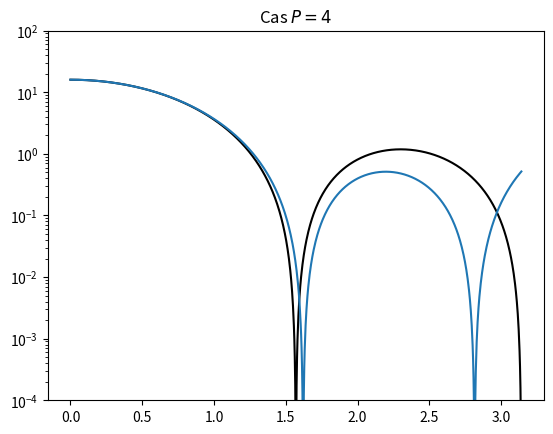

Python code for this plot: (Note: this script raises an exception after producing the figure.)
# -*- coding: utf-8 -*-
# [redacted]

# Optimisation de réseau d'antennes: ambiguïtés et SNR critique
# Premier problème préliminaire: détermination du réseau optimal

from numpy import sqrt, pi, cos, linspace, amax, amin, zeros, where, squeeze
import matplotlib.pyplot as plt

Npoints, N = 1000, 100
Ndeltas = 2 * N
w = linspace(0, pi, Npoints, endpoint=True)
d = linspace(-0.15, 0.15, Ndeltas, endpoint=True)


# Cas P = 4 ############################################################################################################

print('\nCas P=4\n')

ap1_u, ap2_u = 1/4, 3/4
ap1 = ap1_u
ap2 = sqrt(5/8 - ap1 ** 2)
g4 = lambda w: 4 * (cos(2 * ap1 * w) + cos(2 * ap2 * w)) ** 2
g4_u = lambda w: 4 * (cos(2 * ap1_u * w) + cos(2 * ap2_u * w)) ** 2

# Détermination du cas optimisé:

A4 = zeros((Ndeltas))  # Matrice de stockage des maxima de lobes secondaires. Ndeltas valeurs de delta

i = 0
for delta in d:
    ap1 = ap1_u + delta
    ap2 = sqrt(5/8 - ap1 ** 2)
    u = g4(w)
    u[w < 2 * pi/4] = 0  # Annule les valeurs du lobe principal. Critère approximatif à vérifier sur les courbes
    A4[i] = amax(u)
    i += 1

# Détermination du maximum dans le cas uniforme

u = g4_u(w)
u[w < 2 * pi/4] = 0
A4u = amax(u)

# Détermination du delta optimal, calcul des api optimisés en fonction de la position dans A4 du min des amplitudes

conversion_indice_delta = lambda a: 0.3 * a / (Ndeltas - 1) - 0.15

delta_o = conversion_indice_delta(squeeze(where(A4 == amin(A4))))

ap1 = ap1_u + delta_o
ap2 = sqrt(5/8 - ap1 ** 2)

print('ap1 = ', ap1, '\nap2 = ', ap2)

# Résultat

print('\nRéseau uniforme:\nA_0 = ',(4 ** 2),'\nA_1 = ',amin(A4u),'\nA_0 / A_1 = ', (4 ** 2)/amin(A4u))
print('\nRéseau optimisé:\nA_0 = ',(4 ** 2),'\nA_1 = ',amin(A4),'\nA_0 / A_1 = ', (4 ** 2)/amin(A4))

# Tracé de g4(omega) en log sur y

figP4 = plt.figure()

# Tracé pour le cas uniforme

plt.semilogy(w, g4_u(w), color='black', label='Cas uniforme: $\delta = 0$')

# Tracé pour le cas optimisé

plt.semilogy(w, g4(w), label='Cas optimisé: $\delta = {:.3f}$'.format(delta_o))

plt.ylim((1e-4, 1e2))
plt.title('Cas $P=4$')
plt.hold(True)
plt.grid(True)
plt.legend(loc='upper right', fontsize='small')


# Cas P = 5 ############################################################################################################

print('\nCas P=5\n')

ap1_u, ap2_u = 1/2, 1
ap1 = ap1_u
ap2 = sqrt(5/4 - ap1 ** 2)
g5 = lambda w: (1 + 2 * cos(2 * ap1 * w) + 2 * cos(2 * ap2 * w)) ** 2
g5_u = lambda w: (1 + 2 * cos(2 * ap1_u * w) + 2 * cos(2 * ap2_u * w)) ** 2

# Détermination du cas optimisé:

A5 = zeros((Ndeltas))  # Matrice de stockage des maxima de lobes secondaires. Ndeltas valeurs de delta

i = 0
for delta in d:
    ap1 = ap1_u + delta
    ap2 = sqrt(5/4 - ap1 ** 2)
    u = g5(w)
    u[w < 2 * pi/5] = 0  # Annule les valeurs du lobe principal. Critère approximatif à vérifier sur les courbes
    A5[i] = amax(u)
    i += 1

# Détermination du maximum dans le cas uniforme

u = g5_u(w)
u[w < 2 * pi/5] = 0
A5u = amax(u)

# Détermination du delta optimal, calcul des api optimisés en fonction de la position dans A5 du min des amplitudes

delta_o = conversion_indice_delta(squeeze(where(A5 == amin(A5))))

ap1 = ap1_u + delta_o
ap2 = sqrt(5/4 - ap1 ** 2)

print('ap1 = ', ap1, '\nap2 = ', ap2)

# Résultat

print('\nRéseau uniforme:\nA_0 = ',(5 ** 2),'\nA_1 = ',amin(A5u),'\nA_0 / A_1 = ', (5 ** 2)/amin(A5u))
print('\nRéseau optimisé:\nA_0 = ',(5 ** 2),'\nA_1 = ',amin(A5),'\nA_0 / A_1 = ', (5 ** 2)/amin(A5))

# Tracé de g5(omega) en log sur y

figP5 = plt.figure()

# Tracé pour le cas uniforme: ap1 = 1/2; ap2 = 1

plt.semilogy(w, g5_u(w), color='black', label='Cas uniforme: $\delta = 0$')

# Tracé pour le cas optimisé: ap1 = ap1_u + delta_o, ap2 = sqrt(5 / 4 - ap1 ** 2)

plt.semilogy(w, g5(w), label='Cas optimisé: $\delta = {:.3f}$'.format(delta_o))

plt.ylim((1e-4, 1e2))
plt.title('Cas $P=5$')
plt.hold(True)
plt.grid(True)
plt.legend(loc='upper right', fontsize='small')


# Cas P = 6 ############################################################################################################

print('\nCas P=6\n')

ap1_u, ap2_u, ap3_u = 1/4, 3/4, 5/4
ap1 = ap1_u
ap2 = ap2_u
ap3 = sqrt(35/16 - ap1 ** 2 - ap2 ** 2)
g6 = lambda w: 4 * (cos(2 * ap1 * w) + cos(2 * ap2 * w) + cos(2 * ap3 * w)) ** 2
g6_u = lambda w: 4 * (cos(2 * ap1_u * w) + cos(2 * ap2_u * w) + cos(2 * ap3_u * w)) ** 2

# Détermination du cas optimisé:

A6 = zeros((Ndeltas,Ndeltas))  # Matrice de stockage des maxima de lobes secondaires. Ndeltas valeurs de chaque delta i
# Ligne i : même valeur de delta1
# Colonne j: même valeur de delta2

i,j = 0,0
for delta1 in d:
    for delta2 in d:
        ap1 = ap1_u + delta1
        ap2 = ap2_u + delta2
        ap3 = sqrt(35/16 - ap1 ** 2 - ap2 ** 2)
        u = g6(w)
        u[w < 2 * pi/6] = 0  # Annule les valeurs du lobe principal. Critère approximatif
        A6[i,j] = amax(u)
        j += 1
    i += 1
    j = 0

# Détermination du maximum dans le cas uniforme

u = g6_u(w)
u[w < 2 * pi/6] = 0
A6u = amax(u)

# Détermination du delta optimal, calcul des api optimisés en fonction de la position dans A6 du min des amplitudes

delta1_o = conversion_indice_delta(squeeze(where(A6 == amin(A6)))[0])
delta2_o = conversion_indice_delta(squeeze(where(A6 == amin(A6)))[1])

ap1 = ap1_u + delta1_o
ap2 = ap2_u + delta2_o
ap3 = sqrt(35/16 - ap1 ** 2 - ap2 ** 2)

print('ap1 = ', ap1, '\nap2 = ', ap2, '\nap3 = ', ap3)

# Résultat

print('\nRéseau uniforme:\nA_0 = ',(6 ** 2),'\nA_1 = ',amin(A6u),'\nA_0 / A_1 = ', (6 ** 2)/amin(A6u))
print('\nRéseau optimisé:\nA_0 = ',(6 ** 2),'\nA_1 = ',amin(A6),'\nA_0 / A_1 = ', (6 ** 2)/amin(A6))

# Tracé de g6(omega) en log sur y

figP6 = plt.figure()

# Tracé pour le cas uniforme

plt.semilogy(w, g6_u(w), color='black', label='Cas uniforme: $\delta = 0$')

# Tracé pour le cas optimisé

plt.semilogy(w, g6(w), label='Cas optimisé: $\delta_1 = {:.3f}, \delta_2 = {:.3f}$'.format(delta1_o,delta2_o))

plt.ylim((1e-4, 1e2))
plt.title('Cas $P=6$')
plt.hold(True)
plt.grid(True)
plt.legend(loc='upper right', fontsize='small')


# Cas P = 7 ############################################################################################################

print('\nCas P=7\n')

ap1_u, ap2_u, ap3_u = 1/2, 1, 3/2
ap1 = ap1_u
ap2 = ap2_u
ap3 = sqrt(7/2 - ap1 ** 2 - ap2 ** 2)
g7 = lambda w: (1 + 2 * cos(2 * ap1 * w) + 2 * cos(2 * ap2 * w) + 2 * cos(2 * ap3 * w)) ** 2
g7_u = lambda w: (1 + 2 * cos(2 * ap1_u * w) + 2 * cos(2 * ap2_u * w) + 2 * cos(2 * ap3_u * w)) ** 2

# Détermination du cas optimisé:

A7 = zeros((Ndeltas,Ndeltas))  # Matrice de stockage des maxima de lobes secondaires. Ndeltas valeurs de chaque delta i
# Ligne i : même valeur de delta1
# Colonne j: même valeur de delta2

i,j = 0,0
for delta1 in d:
    for delta2 in d:
        ap1 = ap1_u + delta1
        ap2 = ap2_u + delta2
        ap3 = sqrt(7/2 - ap1 ** 2 - ap2 ** 2)
        u = g7(w)
        u[w < 2 * pi/7] = 0  # Annule les valeurs du lobe principal. Critère approximatif
        A7[i,j] = amax(u)
        j += 1
    i += 1
    j = 0

# Détermination du maximum dans le cas uniforme

u = g7_u(w)
u[w < 2 * pi/7] = 0
A7u = amax(u)

# Détermination du delta optimal, calcul des api optimisés en fonction de la position dans A7 du min des amplitudes

delta1_o = conversion_indice_delta(squeeze(where(A7 == amin(A7)))[0])
delta2_o = conversion_indice_delta(squeeze(where(A7 == amin(A7)))[1])

ap1 = ap1_u + delta1_o
ap2 = ap2_u + delta2_o
ap3 = sqrt(7/2 - ap1 ** 2 - ap2 ** 2)

print('ap1 = ', ap1, '\nap2 = ', ap2, '\nap3 = ', ap3)

# Résultat

print('\nRéseau uniforme:\nA_0 = ',(7 ** 2),'\nA_1 = ',amin(A7u),'\nA_0 / A_1 = ', (7 ** 2)/amin(A7u))
print('\nRéseau optimisé:\nA_0 = ',(7 ** 2),'\nA_1 = ',amin(A7),'\nA_0 / A_1 = ', (7 ** 2)/amin(A7))

# Tracé de g7(omega) en log sur y

figP7 = plt.figure()

# Tracé pour cas uniforme

plt.semilogy(w, g7_u(w), color='black', label='Cas uniforme: $\delta = 0$')

# Tracé pour le cas optimisé

plt.semilogy(w, g7(w), label='Cas optimisé: $\delta_1 = {:.3f}, \delta_2 = {:.3f}$'.format(delta1_o,delta2_o))

plt.ylim((1e-4, 1e2))
plt.title('Cas $P=7$')
plt.hold(True)
plt.grid(True)
plt.legend(loc='upper right', fontsize='small')


# Cas P = 8 ############################################################################################################

print('\nCas P=8\n')

ap1_u, ap2_u, ap3_u, ap4_u = 1/4, 3/4, 5/4, 7/4
ap1 = ap1_u
ap2 = ap2_u
ap3 = ap3_u
ap4 = sqrt(63/12 - ap1 ** 2 - ap2 ** 2 - ap3 ** 2)
g8 = lambda w: 4 * (cos(2 * ap1 * w) + cos(2 * ap2 * w) + cos(2 * ap3 * w) + cos(2 * ap4 * w)) ** 2
g8_u = lambda w: 4 * (cos(2 * ap1_u * w) + cos(2 * ap2_u * w) + cos(2 * ap3_u * w) + cos(2 * ap4_u * w)) ** 2

# Détermination du cas optimisé:

A8 = zeros((Ndeltas,Ndeltas,Ndeltas))  # Matrice de stockage des maxima de lobes secondaires.
# Ligne i : même valeur de delta1
# Colonne j: même valeur de delta2
# Dimension k: même valeur de delta3

i,j,k = 0,0,0
for delta1 in d:
    for delta2 in d:
        for delta3 in d:
            ap1 = ap1_u + delta1
            ap2 = ap2_u + delta2
            ap3 = ap3_u + delta3
            ap4 = sqrt(63/12 - ap1 ** 2 - ap2 ** 2 - ap3 ** 2)
            u = g8(w)
            u[w < 2 * pi/8] = 0  # Annule les valeurs du lobe principal. Critère approximatif
            A8[i,j,k] = amax(u)
            k += 1
        j += 1
        k = 0
    i += 1
    j = 0
    k = 0

# Détermination du maximum dans le cas uniforme

u = g8_u(w)
u[w < 2 * pi/8] = 0
A8u = amax(u)

# Détermination du delta optimal, calcul des api optimisés en fonction de la position dans A8 du min des amplitudes

delta1_o = conversion_indice_delta(squeeze(where(A8 == amin(A8)))[0])
delta2_o = conversion_indice_delta(squeeze(where(A8 == amin(A8)))[1])
delta3_o = conversion_indice_delta(squeeze(where(A8 == amin(A8)))[2])

ap1 = ap1_u + delta1_o
ap2 = ap2_u + delta2_o
ap3 = ap3_u + delta3_o
ap4 = sqrt(63/12 - ap1 ** 2 - ap2 ** 2 - ap3 ** 2)

print('ap1 = ', ap1, '\nap2 = ', ap2, '\nap3 = ', ap3, '\nap4 = ', ap4)

# Résultat

print('\nRéseau uniforme:\nA_0 = ',(8 ** 2),'\nA_1 = ',amin(A8u),'\nA_0 / A_1 = ', (8 ** 2)/amin(A8u))
print('\nRéseau optimisé:\nA_0 = ',(8 ** 2),'\nA_1 = ',amin(A8),'\nA_0 / A_1 = ', (8 ** 2)/amin(A8))

# Tracé de g8(omega) en log sur y

figP8 = plt.figure()

# Tracé pour le cas uniforme

plt.semilogy(w, g8_u(w), color='black', label='Cas uniforme: $\delta = 0$')

# Tracé pour le cas optimisé

plt.semilogy(w, g8(w), label='Cas optimisé: $\delta_1 = {:.3f}, \delta_2 = {:.3f}, \delta_3 = {:.3f}$'.format(delta1_o,delta2_o,delta3_o))

plt.ylim((1e-4, 1e2))
plt.title('Cas $P=8$')
plt.hold(True)
plt.grid(True)
plt.legend(loc='upper right', fontsize='small')


# Cas P = 9 ############################################################################################################

print('\nCas P=9\n')

ap1_u, ap2_u, ap3_u, ap4_u = 1/2, 1, 3/2, 2
ap1 = ap1_u
ap2 = ap2_u
ap3 = ap3_u
ap4 = sqrt(15/2 - ap1 ** 2 - ap2 ** 2 - ap3 ** 2)
g9 = lambda w: (1 + 2 * cos(2 * ap1 * w) + 2 * cos(2 * ap2 * w) + 2 * cos(2 * ap3 * w) + 2 * cos(2 * ap4 * w)) ** 2
g9_u = lambda w: (1 + 2 * cos(2*ap1_u*w) + 2 * cos(2*ap2_u*w) + 2 * cos(2*ap3_u*w) + 2 * cos(2*ap4_u*w)) ** 2

# Détermination du cas optimisé:

A9 = zeros((Ndeltas,Ndeltas,Ndeltas))  # Matrice de stockage des maxima de lobes secondaires
# Ligne i : même valeur de delta1
# Colonne j: même valeur de delta2
# Dimension k: même valeur de delta3

i,j,k = 0,0,0
for delta1 in d:
    for delta2 in d:
        for delta3 in d:
            ap1 = ap1_u + delta1
            ap2 = ap2_u + delta2
            ap3 = ap3_u + delta3
            ap4 = sqrt(15/2 - ap1 ** 2 - ap2 ** 2 - ap3 ** 2)
            u = g9(w)
            u[w < 2 * pi/9] = 0  # Annule les valeurs du lobe principal. Critère approximatif
            A9[i,j,k] = amax(u)
            k += 1
        j += 1
        k = 0
    i += 1
    j = 0
    k = 0

# Détermination du maximum dans le cas uniforme

u = g9_u(w)
u[w < 2 * pi/9] = 0
A9u = amax(u)

# Détermination du delta optimal, calcul des api optimisés en fonction de la position dans A9 du min des amplitudes

delta1_o = conversion_indice_delta(squeeze(where(A9 == amin(A9)))[0])
delta2_o = conversion_indice_delta(squeeze(where(A9 == amin(A9)))[1])
delta3_o = conversion_indice_delta(squeeze(where(A9 == amin(A9)))[2])

ap1 = ap1_u + delta1_o
ap2 = ap2_u + delta2_o
ap3 = ap3_u + delta3_o
ap4 = sqrt(15/2 - ap1 ** 2 - ap2 ** 2 - ap3 ** 2)

print('ap1 = ', ap1, '\nap2 = ', ap2, '\nap3 = ', ap3, '\nap4 = ', ap4)

# Résultat

print('\nRéseau uniforme:\nA_0 = ',(9 ** 2),'\nA_1 = ',amin(A9u),'\nA_0 / A_1 = ', (9 ** 2)/amin(A9u))
print('\nRéseau optimisé:\nA_0 = ',(9 ** 2),'\nA_1 = ',amin(A9),'\nA_0 / A_1 = ', (9 ** 2)/amin(A9))

# Tracé de g9(omega) en log sur y

figP9 = plt.figure()

# Tracé pour cas uniforme

plt.semilogy(w, g9_u(w), color='black', label='Cas uniforme: $\delta = 0$')

# Tracé pour le cas optimisé

plt.semilogy(w, g9(w), label='Cas optimisé: $\delta_1 = {:.3f}, \delta_2 = {:.3f}, \delta_3 = {:.3f}$'.format(delta1_o,delta2_o,delta3_o))

plt.ylim((1e-4, 1e2))
plt.title('Cas $P=9$')
plt.hold(True)
plt.grid(True)
plt.legend(loc='upper right', fontsize='small')



# Tracé final de toutes les courbes

plt.show()